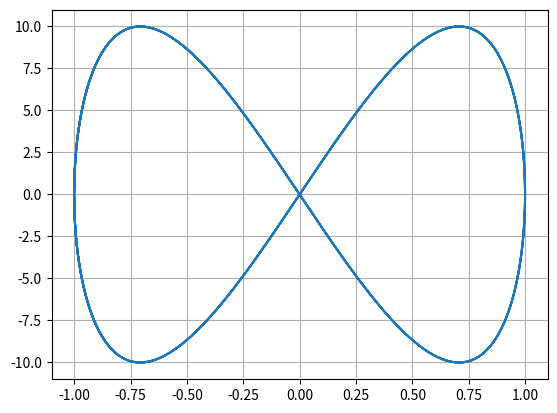

Write the Python code that produced this figure.
import matplotlib.pyplot as plt
import numpy as np


def figura(A = 1, B = 10, a = 1, b = 2):
    t = np.arange(-10, 10, 0.0001)
    
    x = (A * (np.sin(a * t + np.pi / 2)))
    y = (B * (np.sin(b * t)))

    plt.plot(x, y)
    plt.grid()
    plt.savefig('pic_1.png')

figura()
